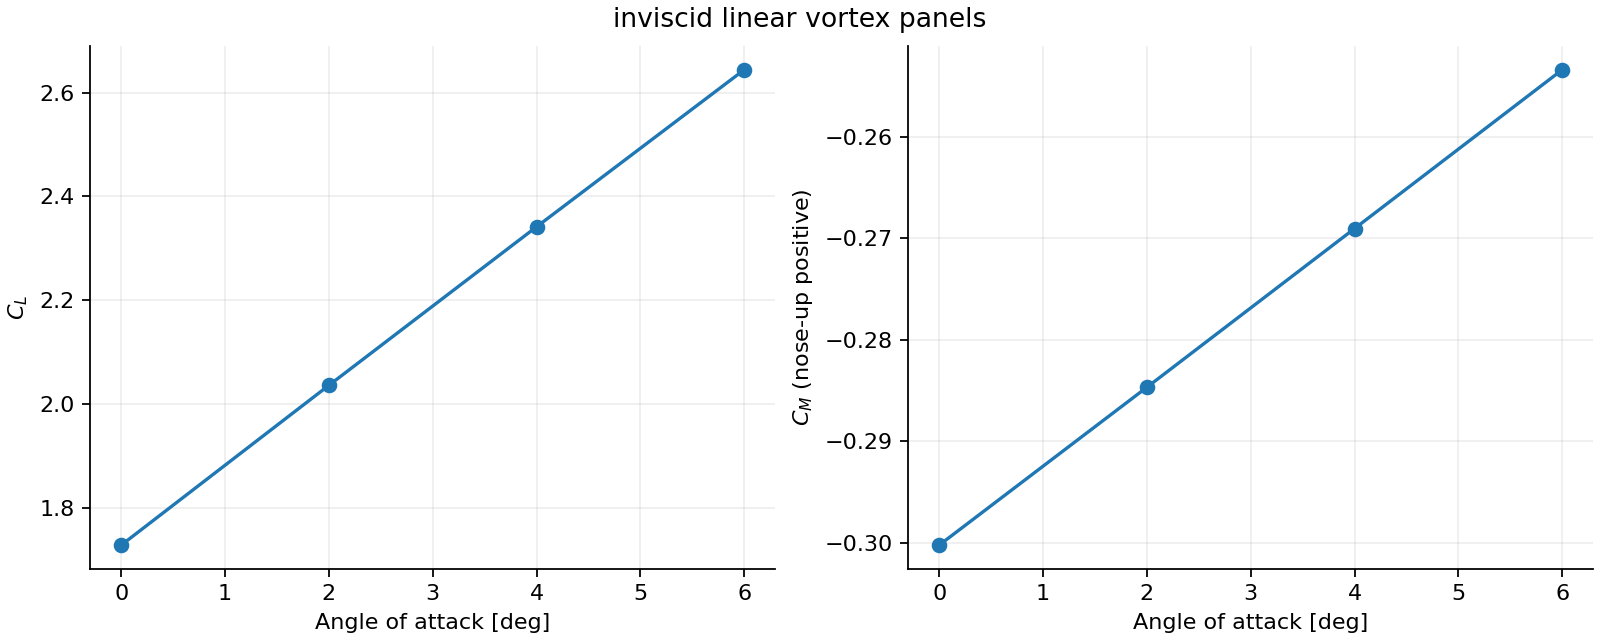

The data file committed next to this chart (first rows):
alpha_deg, converged, CL, CD, CM, CD_pressure_numerical, residual
0.0, 1, 1.728, , -0.3002, 0.01226, 1.1879386363489175e-14
2.0, 1, 2.036, , -0.2847, 0.01538, 1.3322676295501878e-14
4.0, 1, 2.342, , -0.269, 0.01902, 1.3655743202889425e-14
6.0, 1, 2.644, , -0.2534, 0.02314, 1.4654943925052066e-14
